Run: headless pygame with SDL's dummy video driver; simulated clock (each Clock.tick advances the game by its frame time, no real sleeping); random seed 0; keys injected as events and as key.get_pressed() state; no mouse input.
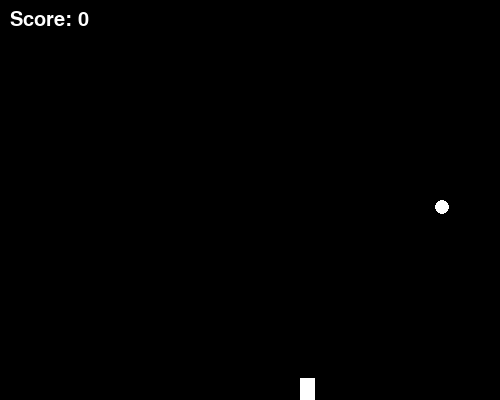
Frame 1 of 1 · flips 1–60 · no input (game ended)

The pygame program that drew these frames:

"""
@File : test_main.py.py
@Author : mr
@Description :
"""
import sys
import pygame
import random

# 初始化pygame并设置屏幕大小
pygame.init()
screen_width = 500
screen_height = 400

screen = pygame.display.set_mode((screen_width, screen_height))
clock = pygame.time.Clock()
running = True

# 设置初始蛇和食物的位置
snack_x = 300
snack_y = 300

# 食物不能在屏幕外
distance = 10
food_x = random.randint(distance, screen_width - distance)
food_y = random.randint(distance, screen_height - distance)

# 初始化游戏得分和蛇的速度
score = 0
speed = 2

# 随机选择初始方向
directions = ['LEFT', 'RIGHT', 'UP', 'DOWN']
# 随机序列里面一个元素(对序列下标索引没有需求,建议使用这个)
direction = random.choice(directions)

# 初始化蛇身，初始长度为1
snake_body = [(snack_x, snack_y)]

food_count = 10


def check_collision(snack_x, snack_y, food_x, food_y, snack_size=22, food_radius=4):
    """
    检测蛇是否与食物发生碰撞

    参数:
    - snack_x, snack_y: 蛇头的x和y坐标
    - food_x, food_y: 食物的x和y坐标
    - snack_size: 蛇方块的大小，默认为22
    - food_radius: 食物的半径，默认为4

    返回值:
    - bool: 如果发生碰撞返回True，否则返回False
    """
    # 计算蛇头和食物中心的距离
    snack_center_x = snack_x + snack_size / 2
    snack_center_y = snack_y + snack_size / 2
    food_center_x = food_x
    food_center_y = food_y
    distance = ((snack_center_x - food_center_x) ** 2 + (snack_center_y - food_center_y) ** 2) ** 0.5
    # 判断是否碰撞
    return distance < (snack_size / 2 + food_radius)


def draw_score():
    """
    绘制游戏得分
    """
    score_font = pygame.font.SysFont(None, 30)
    score_text = score_font.render(f"Score: {score}", True, (255, 255, 255))
    screen.blit(score_text, (10, 10))


def new_direction(direction):
    """
    根据当前方向，选择新的方向
    :param direction:
    :return:
    """
    if direction == 'LEFT':
        return random.choice(['UP', 'DOWN', "RIGHT"])
    if direction == 'RIGHT':
        return random.choice(['UP', 'DOWN', "LEFT"])
    if direction == 'UP':
        return random.choice(['LEFT', 'RIGHT', "DOWN"])
    if direction == 'DOWN':
        return random.choice(['LEFT', 'RIGHT', "UP"])


# 游戏主循环
while running:
    # 处理事件，如退出和按键
    for event in pygame.event.get():
        if event.type == pygame.QUIT:
            running = False
        elif event.type == pygame.KEYDOWN:
            if event.key == pygame.K_ESCAPE:
                running = False

    # 清空屏幕
    screen.fill("black")

    # 处理按键改变方向
    keys = pygame.key.get_pressed()
    if keys[pygame.K_LEFT] and direction != 'RIGHT':
        direction = 'LEFT'
    if keys[pygame.K_RIGHT] and direction != 'LEFT':
        direction = 'RIGHT'
    if keys[pygame.K_UP] and direction != 'DOWN':
        direction = 'UP'
    if keys[pygame.K_DOWN] and direction != 'UP':
        direction = 'DOWN'
    # 判断蛇是否快撞上屏幕 掉头
    if snack_x < 0 or snack_x > screen_width - 15 or snack_y < 0 or snack_y > screen_height - 15:
        print("游戏结束")
        running = False
        # new_direction(direction)
    # 根据方向移动蛇头
    if direction == 'LEFT':
        snack_x -= speed
    if direction == 'RIGHT':
        snack_x += speed
    if direction == 'UP':
        snack_y -= speed
    if direction == 'DOWN':
        snack_y += speed
    # 更新蛇身位置
    snake_body.append((snack_x, snack_y))
    if len(snake_body) > score + 6:
        snake_body.pop(0)

    # 绘制食物
    pygame.draw.circle(screen, "white", (food_x, food_y), 7)

    # 绘制蛇身
    for segment in snake_body:
        pygame.draw.rect(screen, "white", (*segment, 15, 15))

    # 检查蛇是否吃到食物
    if check_collision(snack_x, snack_y, food_x, food_y):
        score += 1
        food_x = random.randint(distance, screen_width - distance)
        food_y = random.randint(distance, screen_height - distance)
    draw_score()
    # 更新屏幕
    pygame.display.flip()
    clock.tick(60)  # 限制游戏帧率为60FPS

# 退出pygame
pygame.quit()
sys.exit()
